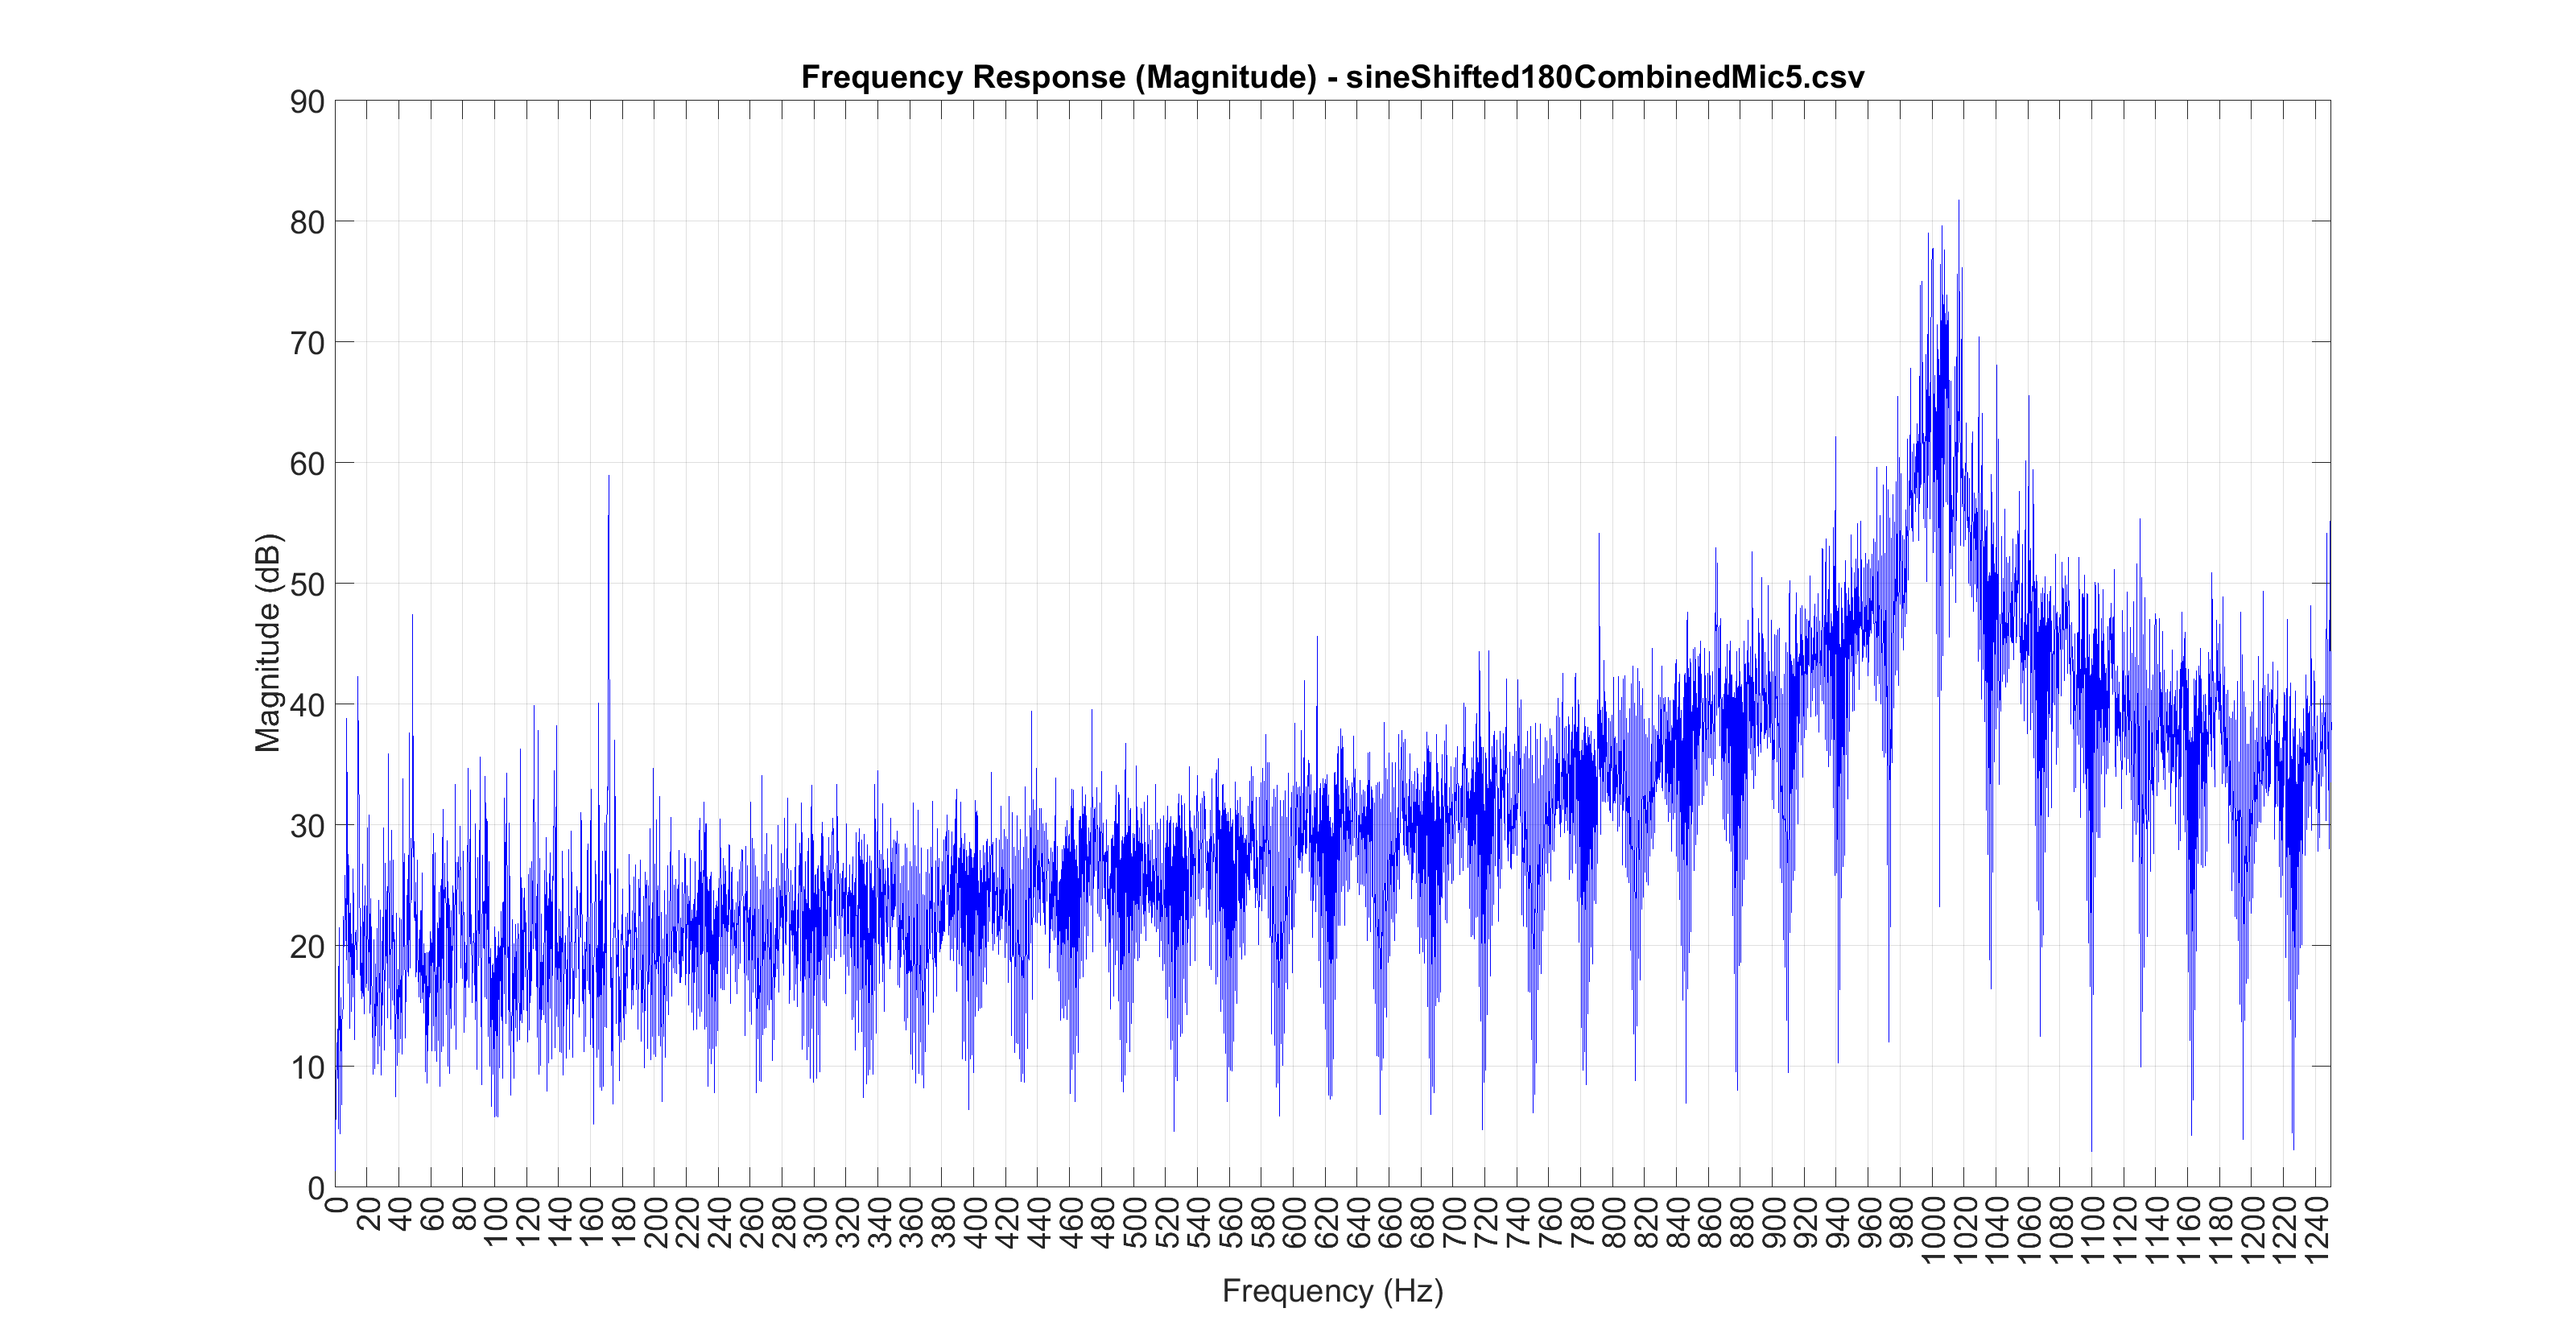

Data behind this chart, as committed beside it:
-0.073425, -0.000061
-0.06531, -0.000214
-0.05585, -0.000122
-0.04526, -0.000244
-0.03375, -0.000153
-0.02158, 0.000153
-0.008942, 0.000244
0.003876, 0.000214
0.0166, 0.000061
0.02899, 0.000153
0.0408, 0.000153
0.05176, 0.000214
0.06168, 0.000153
0.07037, 0.000183
0.07761, 0.000214
0.08328, 0.000153
0.08728, 0.000122
0.08948, -0.000092
0.0899, -0.000275
0.08847, -0.000153
0.08527, -0.000183
0.08032, -0.000122
0.07376, -0.000153
0.0657, -0.000183
0.05631, -0.000214
0.04578, -0.000244
0.0343, -0.000214
0.02216, -0.000153
0.009521, -0.000031
-0.003265, 0.000183
-0.01599, 0.000153
-0.02841, 0.000092
-0.04025, 0.000153
-0.05127, -0.000092
-0.06125, 0.000153
-0.07001, 0.000061
-0.07733, 0.000092
-0.08307, 0.000275
-0.08716, 0.000061
-0.08945, 0.000031
-0.08997, -0.000031
-0.08862, -0.000183
-0.08551, -0.000031
-0.08066, -0.000122
-0.07416, -0.000031
-0.06616, -0.000214
-0.05685, -0.000336
-0.04636, -0.000214
-0.03494, -0.000397
-0.0228, -0.000122
-0.01022, -0.000244
0.002594, 0.000122
0.01532, 0.000122
0.02777, 0.000153
0.03964, 0.000122
0.05069, 0.000244
0.06076, 0.000092
0.06955, 0.000244
0.07694, 0.000244
0.08279, 0.000092
0.08694, 0.000244
... 44,099 more rows
